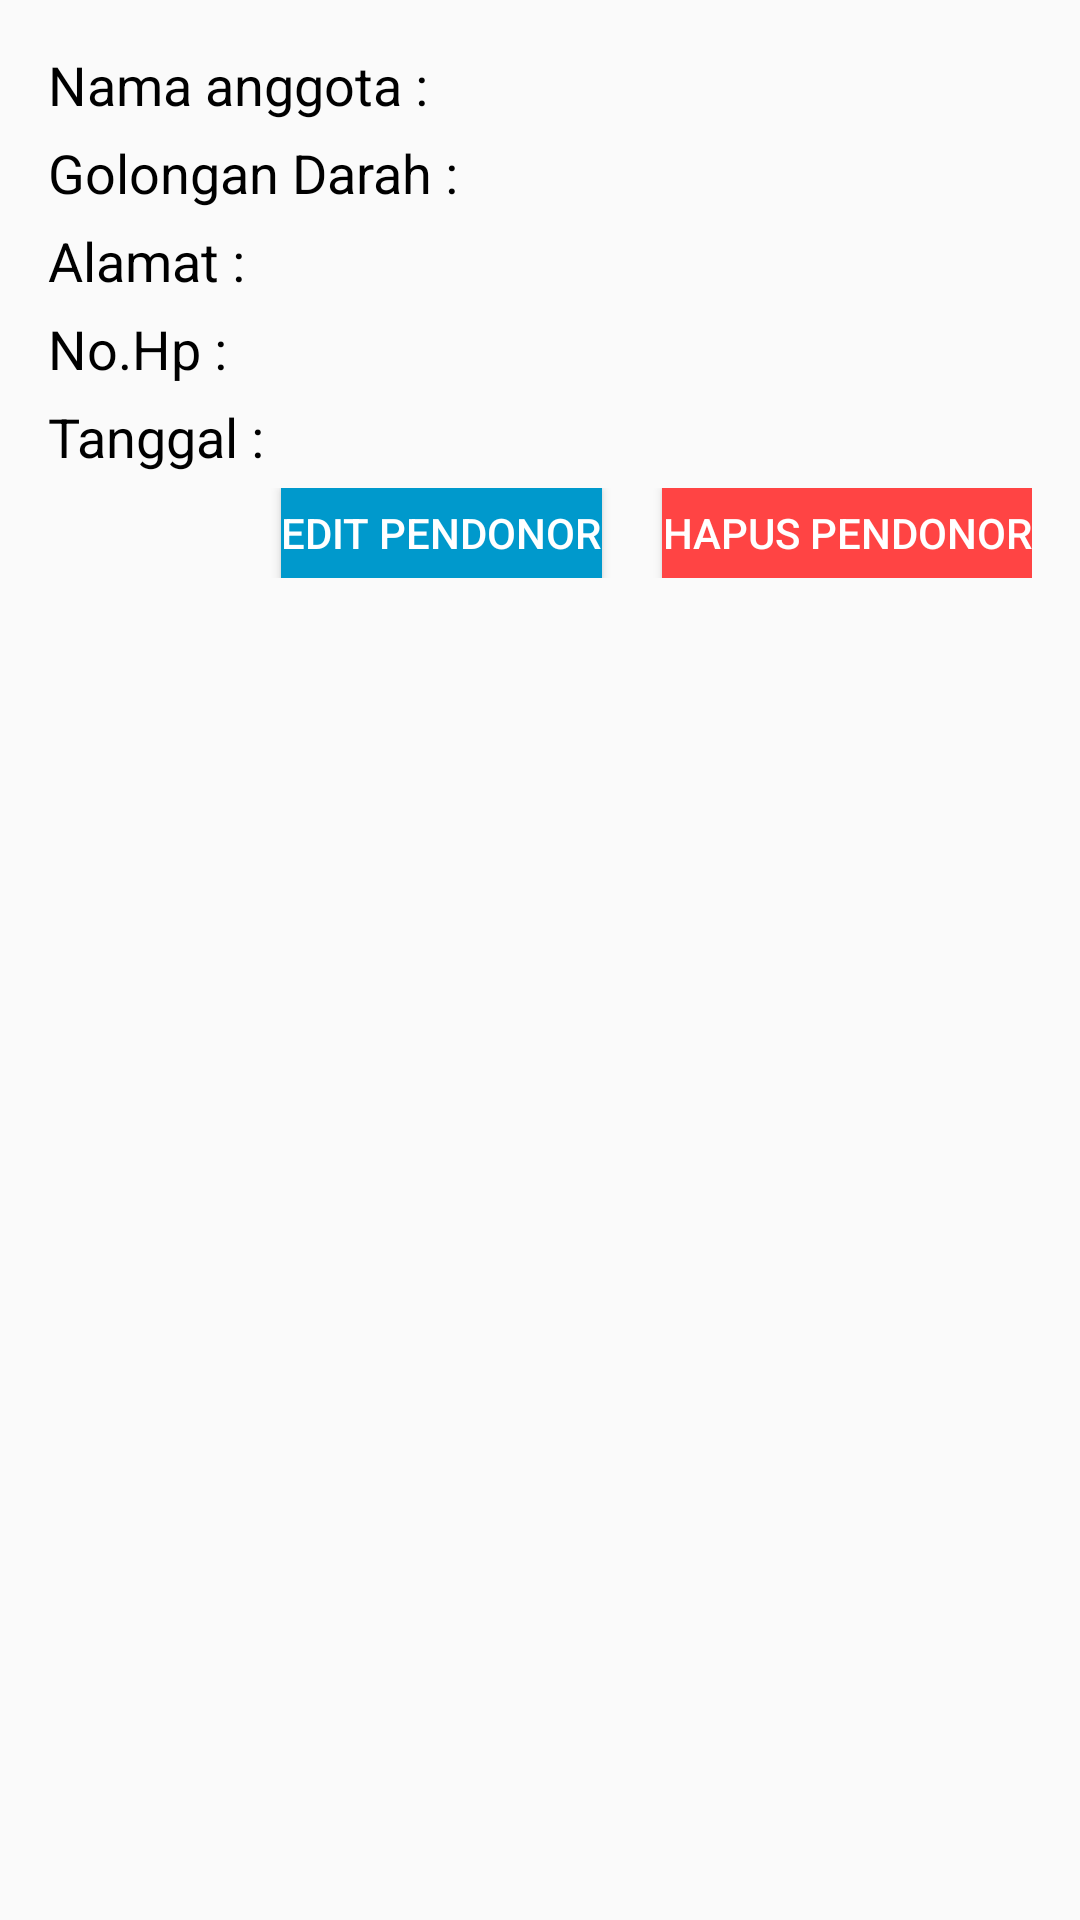

The Android layout XML behind this screen, and the referenced resources:
<!-- AndroidManifest.xml: application theme AppTheme -->
<!-- res/layout/list_pendonor_darah.xml -->
<?xml version="1.0" encoding="utf-8"?>
<LinearLayout xmlns:android="http://schemas.android.com/apk/res/android"
    android:orientation="vertical"
    android:layout_width="match_parent"
    android:layout_height="match_parent"
    android:paddingLeft="@dimen/activity_horizontal_margin"
    android:paddingRight="@dimen/activity_horizontal_margin"
    android:paddingTop="@dimen/activity_vertical_margin"
    android:paddingBottom="@dimen/activity_vertical_margin">

    <LinearLayout
        android:layout_width="match_parent"
        android:layout_height="wrap_content"
        android:layout_marginBottom="5dp">

        <TextView
            android:layout_width="wrap_content"
            android:layout_height="wrap_content"
            android:text="@string/namaPendonor"
            android:textColor="@android:color/black"
            android:textSize="18dp"/>

        <TextView
            android:id="@+id/nama"
            android:layout_width="match_parent"
            android:layout_height="wrap_content"
            android:textColor="@android:color/black"
            android:textSize="18dp"
            android:layout_marginLeft="5dp"/>
    </LinearLayout>

    <LinearLayout
        android:layout_width="match_parent"
        android:layout_height="wrap_content"
        android:layout_marginBottom="5dp">

        <TextView
            android:layout_width="wrap_content"
            android:layout_height="wrap_content"
            android:text="@string/golDarPendonor"
            android:textColor="@android:color/black"
            android:textSize="18dp"/>

        <TextView
            android:id="@+id/gol_darah"
            android:layout_width="match_parent"
            android:layout_height="wrap_content"
            android:textColor="@android:color/black"
            android:textSize="18dp"
            android:layout_marginLeft="5dp"/>
    </LinearLayout>

    <LinearLayout
        android:layout_width="match_parent"
        android:layout_height="wrap_content"
        android:layout_marginBottom="5dp">

        <TextView
            android:layout_width="wrap_content"
            android:layout_height="wrap_content"
            android:text="@string/alamatPendonor"
            android:textColor="@android:color/black"
            android:textSize="18dp"/>

        <TextView
            android:id="@+id/alamat"
            android:layout_width="match_parent"
            android:layout_height="wrap_content"
            android:textColor="@android:color/black"
            android:textSize="18dp"
            android:layout_marginLeft="5dp"/>

    </LinearLayout>

    <LinearLayout
        android:layout_width="match_parent"
        android:layout_height="wrap_content"
        android:layout_marginBottom="5dp">

        <TextView
            android:layout_width="wrap_content"
            android:layout_height="wrap_content"
            android:text="@string/noHPPendonor"
            android:textColor="@android:color/black"
            android:textSize="18dp"/>

        <TextView
            android:id="@+id/no_hp"
            android:layout_width="match_parent"
            android:layout_height="wrap_content"
            android:textColor="@android:color/black"
            android:textSize="18dp"
            android:layout_marginLeft="5dp"/>
    </LinearLayout>

    <LinearLayout
        android:layout_width="match_parent"
        android:layout_height="wrap_content"
        android:layout_marginBottom="5dp">

        <TextView
            android:layout_width="wrap_content"
            android:layout_height="wrap_content"
            android:text="@string/tglDaftarPendonor"
            android:textColor="@android:color/black"
            android:textSize="18dp"/>

        <TextView
            android:id="@+id/tanggal_daftar"
            android:layout_width="match_parent"
            android:layout_height="wrap_content"
            android:textColor="@android:color/black"
            android:textSize="18dp"
            android:layout_marginLeft="5dp"/>
    </LinearLayout>

    <LinearLayout
        android:layout_width="match_parent"
        android:layout_height="wrap_content"
        android:gravity="end">

        <Button
            android:id="@+id/btn_edit"
            android:layout_width="wrap_content"
            android:layout_height="30dp"
            android:focusable="false"
            android:layout_gravity="end"
            android:text="Edit pendonor"
            android:textColor="@android:color/white"
            android:background="@android:color/holo_blue_dark"/>

        <Button
            android:id="@+id/btn_hapus"
            android:layout_width="wrap_content"
            android:layout_height="30dp"
            android:focusable="false"
            android:layout_gravity="end"
            android:text="hapus pendonor"
            android:textColor="@android:color/white"
            android:layout_marginLeft="20dp"
            android:background="@android:color/holo_red_light"/>
    </LinearLayout>
</LinearLayout>
<!-- resources referenced by this layout -->
<resources>
  <dimen name="activity_horizontal_margin">16dp</dimen>
  <dimen name="activity_vertical_margin">16dp</dimen>
  <string name="alamatPendonor">Alamat : </string>
  <string name="golDarPendonor">Golongan Darah : </string>
  <string name="namaPendonor">Nama anggota : </string>
  <string name="noHPPendonor">No.Hp : </string>
  <string name="tglDaftarPendonor">Tanggal : </string>
  <style name="AppTheme" parent="Theme.AppCompat.Light.DarkActionBar">
          
          <item name="colorPrimary">@color/colorPrimaryDark</item>
          <item name="colorPrimaryDark">@color/colorPrimaryDark</item>
          <item name="colorAccent">@color/colorAccent</item>
      </style>
  <color name="colorPrimaryDark">#cc0000</color>
  <color name="colorAccent">#FF4081</color>
</resources>
